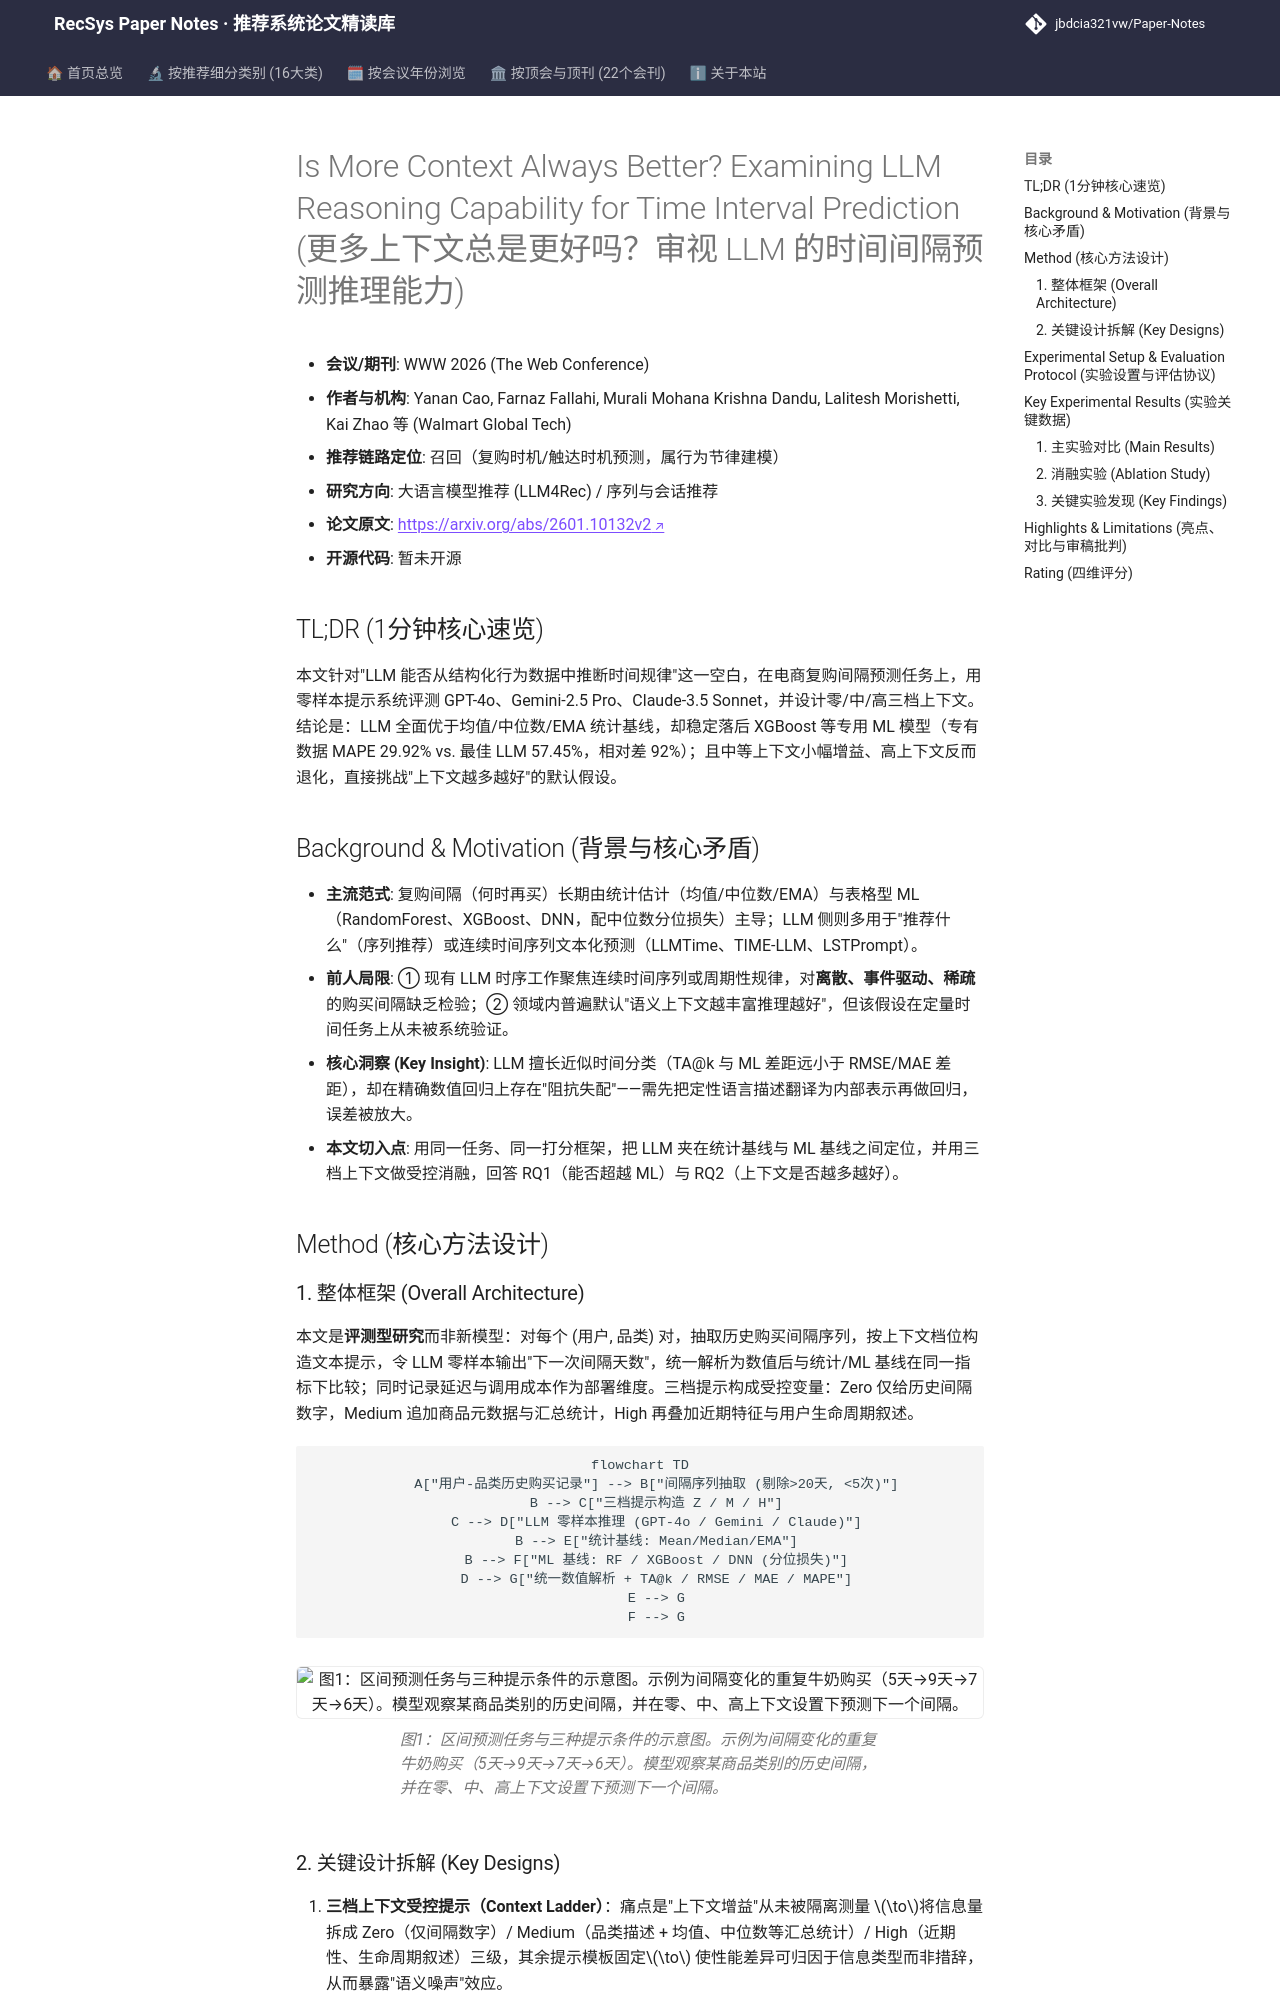

repository: jbdcia321vw/Paper-Notes · page: venues/WWW/2026/llm_rec/is_more_context_always_better_examining_llm_reasoning_capability_for_time_i/index.html · generator: mkdocs

---
title: "[Paper Note] Is More Context Always Better? Examining LLM Reasoning Capability for Time Interval Prediction"
description: "[WWW 2026][LLM4Rec] 系统评测 GPT-4o/Claude/Gemini 在复购时间间隔预测上的零样本能力，发现 LLM 仅胜统计基线、全面落后 XGBoost，且中等上下文最优、高上下文反降。"
tags:
  - WWW 2026
  - 大语言模型推荐
  - 召回
  - 时间间隔预测
  - 上下文提示
  - 零样本推理
date: 2026-11-12
venue: WWW
year: 2026
paper_url: "https://arxiv.org/abs/2601.10132"
code_url: ""
categories:
  - llm_rec
  - sequential_rec
---

# Is More Context Always Better? Examining LLM Reasoning Capability for Time Interval Prediction (更多上下文总是更好吗？审视 LLM 的时间间隔预测推理能力)

- **会议/期刊**: WWW 2026 (The Web Conference)
- **作者与机构**: Yanan Cao, Farnaz Fallahi, Murali Mohana Krishna Dandu, Lalitesh Morishetti, Kai Zhao 等 (Walmart Global Tech)
- **推荐链路定位**: 召回（复购时机/触达时机预测，属行为节律建模）
- **研究方向**: 大语言模型推荐 (LLM4Rec) / 序列与会话推荐
- **论文原文**: [https://arxiv.org/abs/2601.10132v2](https://arxiv.org/abs/2601.10132v2)
- **开源代码**: 暂未开源

## TL;DR (1分钟核心速览)

本文针对"LLM 能否从结构化行为数据中推断时间规律"这一空白，在电商复购间隔预测任务上，用零样本提示系统评测 GPT-4o、Gemini-2.5 Pro、Claude-3.5 Sonnet，并设计零/中/高三档上下文。结论是：LLM 全面优于均值/中位数/EMA 统计基线，却稳定落后 XGBoost 等专用 ML 模型（专有数据 MAPE 29.92% vs. 最佳 LLM 57.45%，相对差 92%）；且中等上下文小幅增益、高上下文反而退化，直接挑战"上下文越多越好"的默认假设。

## Background & Motivation (背景与核心矛盾)

- **主流范式**: 复购间隔（何时再买）长期由统计估计（均值/中位数/EMA）与表格型 ML（RandomForest、XGBoost、DNN，配中位数分位损失）主导；LLM 侧则多用于"推荐什么"（序列推荐）或连续时间序列文本化预测（LLMTime、TIME-LLM、LSTPrompt）。
- **前人局限**: ① 现有 LLM 时序工作聚焦连续时间序列或周期性规律，对**离散、事件驱动、稀疏**的购买间隔缺乏检验；② 领域内普遍默认"语义上下文越丰富推理越好"，但该假设在定量时间任务上从未被系统验证。
- **核心洞察 (Key Insight)**: LLM 擅长近似时间分类（TA@k 与 ML 差距远小于 RMSE/MAE 差距），却在精确数值回归上存在"阻抗失配"——需先把定性语言描述翻译为内部表示再做回归，误差被放大。
- **本文切入点**: 用同一任务、同一打分框架，把 LLM 夹在统计基线与 ML 基线之间定位，并用三档上下文做受控消融，回答 RQ1（能否超越 ML）与 RQ2（上下文是否越多越好）。

## Method (核心方法设计)

### 1. 整体框架 (Overall Architecture)

本文是**评测型研究**而非新模型：对每个 (用户, 品类) 对，抽取历史购买间隔序列，按上下文档位构造文本提示，令 LLM 零样本输出"下一次间隔天数"，统一解析为数值后与统计/ML 基线在同一指标下比较；同时记录延迟与调用成本作为部署维度。三档提示构成受控变量：Zero 仅给历史间隔数字，Medium 追加商品元数据与汇总统计，High 再叠加近期特征与用户生命周期叙述。

```mermaid
flowchart TD
    A["用户-品类历史购买记录"] --> B["间隔序列抽取 (剔除>20天, <5次)"]
    B --> C["三档提示构造 Z / M / H"]
    C --> D["LLM 零样本推理 (GPT-4o / Gemini / Claude)"]
    B --> E["统计基线: Mean/Median/EMA"]
    B --> F["ML 基线: RF / XGBoost / DNN (分位损失)"]
    D --> G["统一数值解析 + TA@k / RMSE / MAE / MAPE"]
    E --> G
    F --> G
```

<figure class="paper-figure" markdown="span">
  ![图1：区间预测任务与三种提示条件的示意图。示例为间隔变化的重复牛奶购买（5天→9天→7天→6天）。模型观察某商品类别的历史间隔，并在零、中、高上下文设置下预测下一个间隔。](../../../../assets/papers/2601.10132v2/figure_1.png)<figcaption>图1：区间预测任务与三种提示条件的示意图。示例为间隔变化的重复牛奶购买（5天→9天→7天→6天）。模型观察某商品类别的历史间隔，并在零、中、高上下文设置下预测下一个间隔。</figcaption>
</figure>
